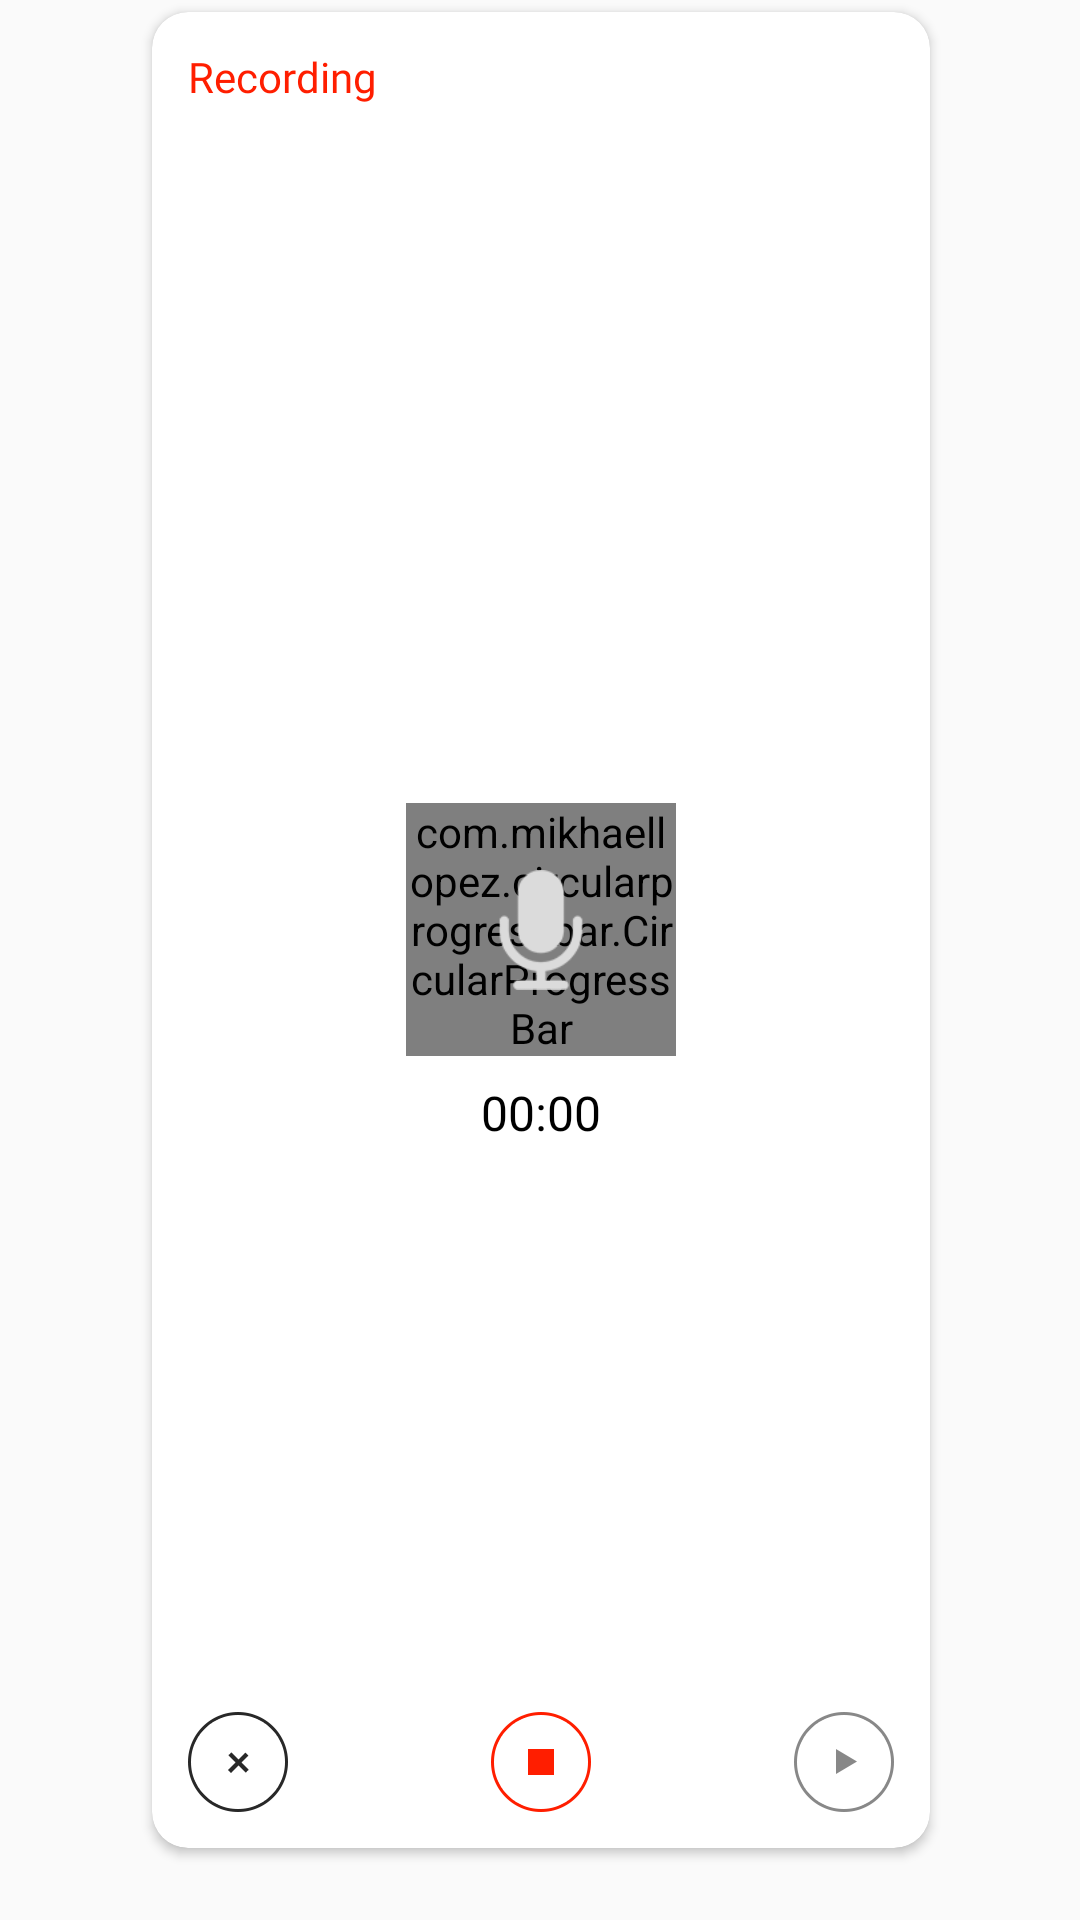

Produce the Android XML layout that renders to this screen, including the resource entries it uses.
<!-- AndroidManifest.xml: application theme AppTheme -->
<!-- res/layout/fragment_audio.xml -->
<?xml version="1.0" encoding="utf-8"?>

<RelativeLayout
        xmlns:android="http://schemas.android.com/apk/res/android"
        xmlns:app="http://schemas.android.com/apk/res-auto"
        xmlns:tools="http://schemas.android.com/tools"
        android:orientation="vertical"
        android:layout_width="match_parent"
        android:layout_height="match_parent">
    <androidx.constraintlayout.widget.ConstraintLayout
            android:layout_width="match_parent"
            android:layout_height="match_parent">
        <ImageView
                android:layout_width="@dimen/dp_twenty_eight"
                android:layout_height="@dimen/dp_twenty_eight"
                android:id="@+id/leftImageView"
                android:padding="@dimen/dp_four"
                android:src="@drawable/ic_backward_active"
                android:layout_centerVertical="true"
                android:visibility="invisible"
                app:layout_constraintStart_toStartOf="parent"
                android:layout_marginTop="8dp"
                app:layout_constraintTop_toTopOf="parent"
                android:layout_marginBottom="8dp"
                app:layout_constraintBottom_toBottomOf="parent"
                android:layout_marginStart="8dp"
                android:layout_marginEnd="8dp"
                app:layout_constraintEnd_toEndOf="parent"
                app:layout_constraintHorizontal_bias="0.021"
                app:layout_constraintVertical_bias="0.517"/>

        <androidx.cardview.widget.CardView
                android:layout_width="0dp"
                android:layout_height="0dp"
                android:layout_marginTop="@dimen/dp_four"
                android:id="@+id/cardView"
                app:cardCornerRadius="@dimen/dp_tweleve"
                app:layout_constraintTop_toTopOf="parent"
                android:layout_marginBottom="24dp"
                app:layout_constraintBottom_toBottomOf="parent"
                app:layout_constraintVertical_bias="1.0"
                app:layout_constraintStart_toEndOf="@+id/leftImageView"
                app:layout_constraintEnd_toStartOf="@+id/rightImageView"
                android:layout_marginEnd="8dp"
                android:layout_marginStart="8dp">

            <RelativeLayout
                    android:layout_width="match_parent"
                    android:layout_height="match_parent"
                    android:padding="@dimen/dp_tweleve"
                    android:orientation="vertical"
            >

                <TextView
                        android:layout_width="wrap_content"
                        android:layout_height="wrap_content"
                        android:text="Recording"
                        android:fontFamily="@font/roboto_bold"
                        android:textColor="@color/colorRed"
                        android:textSize="@dimen/sp_fourteen"
                />

                <com.mikhaellopez.circularprogressbar.CircularProgressBar
                        android:layout_width="@dimen/dp_ninty"
                        android:layout_centerInParent="true"
                        android:layout_height="wrap_content"
                        android:id="@+id/circularProgress"
                        app:cpb_progress_max="60"
                        app:cpb_background_progressbar_color="@color/lightGray"
                        app:cpb_background_progressbar_width="@dimen/dp_four"
                        app:cpb_progressbar_color="@color/colorRed"
                        app:cpb_progressbar_width="@dimen/dp_four"/>

                <Chronometer
                        android:layout_width="wrap_content"
                        android:layout_height="wrap_content"
                        android:id="@+id/chronometer"
                        android:text="00:60"
                        android:textSize="@dimen/sp_sixteen"
                        android:textColor="@android:color/black"
                        android:fontFamily="@font/roboto_regular"
                        android:layout_marginTop="@dimen/dp_eight"
                        android:layout_centerHorizontal="true"
                        android:layout_below="@+id/circularProgress"

                />

                <ImageView
                        android:layout_width="@dimen/dp_fourty"
                        android:layout_height="@dimen/dp_fourty"
                        android:layout_centerInParent="true"
                        android:layout_gravity="center|center_vertical"
                        android:src="@drawable/ic_recording_audio"
                />

                <RelativeLayout
                        android:layout_width="match_parent"
                        android:layout_height="wrap_content"
                        android:layout_alignParentBottom="true"
                >

                    <ImageView
                            android:layout_width="wrap_content"
                            android:layout_height="wrap_content"
                            android:id="@+id/imageViewRecordingCancel"
                            android:src="@drawable/ic_recording_cancel"

                    />

                    <ImageView
                            android:layout_width="wrap_content"
                            android:layout_height="wrap_content"
                            android:id="@+id/imageViewRecordPause"
                            android:layout_centerInParent="true"
                            android:src="@drawable/ic_recording_on"
                    />

                    <ImageView
                            android:layout_width="wrap_content"
                            android:layout_height="wrap_content"
                            android:id="@+id/imageViewPlay"
                            android:layout_alignParentRight="true"
                            android:src="@drawable/ic_recording_play_inactive"/>
                </RelativeLayout>


            </RelativeLayout>
        </androidx.cardview.widget.CardView>


        <ImageView
                android:layout_width="wrap_content"
                android:layout_height="wrap_content"
                android:layout_alignParentRight="true"
                android:layout_alignParentBottom="true"
                android:visibility="invisible"
                android:src="@drawable/ic_add_image"
                app:layout_constraintBottom_toBottomOf="parent"
                android:layout_marginTop="8dp"
                app:layout_constraintTop_toTopOf="parent"
                app:layout_constraintVertical_bias="0.996"
                app:layout_constraintStart_toStartOf="parent"
                app:layout_constraintEnd_toEndOf="parent"
                app:layout_constraintHorizontal_bias="0.911"/>

        <ImageView
                android:layout_width="@dimen/dp_twenty_eight"
                android:layout_height="@dimen/dp_twenty_eight"
                android:padding="@dimen/dp_four"
                android:id="@+id/rightImageView"
                android:visibility="invisible"
                android:src="@drawable/ic_forward_active"
                android:layout_alignParentRight="true"
                android:layout_centerVertical="true"
                android:layout_marginTop="8dp"
                app:layout_constraintTop_toTopOf="parent"
                android:layout_marginBottom="8dp"
                app:layout_constraintBottom_toBottomOf="parent"
                app:layout_constraintEnd_toEndOf="parent"
                android:layout_marginStart="8dp"
                app:layout_constraintStart_toStartOf="parent"
                app:layout_constraintHorizontal_bias="0.957"
                app:layout_constraintVertical_bias="0.499"/>
    </androidx.constraintlayout.widget.ConstraintLayout>
</RelativeLayout>
<!-- resources referenced by this layout -->
<resources>
  <color name="colorRed">#ff1e00</color>
  <color name="lightGray">#dbdbdb</color>
  <dimen name="dp_eight">8dp</dimen>
  <dimen name="dp_four">4dp</dimen>
  <dimen name="dp_fourty">40dp</dimen>
  <dimen name="dp_ninty">90dp</dimen>
  <dimen name="dp_tweleve">12dp</dimen>
  <dimen name="dp_twenty_eight">28dp</dimen>
  <dimen name="sp_fourteen">14sp</dimen>
  <dimen name="sp_sixteen">16sp</dimen>
  <!-- drawable ic_add_image: png bitmap (drawable-hdpi, 5644 bytes) -->
  <!-- drawable ic_backward_active: png bitmap (drawable-hdpi, 1475 bytes) -->
  <!-- drawable ic_forward_active: png bitmap (drawable-hdpi, 1469 bytes) -->
  <!-- drawable ic_recording_audio: png bitmap (drawable-hdpi, 1992 bytes) -->
  <!-- drawable ic_recording_cancel: png bitmap (drawable-hdpi, 2896 bytes) -->
  <!-- drawable ic_recording_on: png bitmap (drawable-hdpi, 2600 bytes) -->
  <!-- drawable ic_recording_play_inactive: png bitmap (drawable-hdpi, 2800 bytes) -->
  <style name="AppTheme" parent="Theme.AppCompat.Light.DarkActionBar">
          
          <item name="colorPrimary">@color/colorPrimary</item>
          <item name="colorPrimaryDark">@color/colorPrimaryDark</item>
          <item name="colorAccent">@color/colorAccent</item>
          <item name="windowActionBar">false</item>
          <item name="windowNoTitle">true</item>
      </style>
  <color name="colorPrimary">#282828</color>
  <color name="colorPrimaryDark">#282828</color>
  <color name="colorAccent">#282828</color>
</resources>
